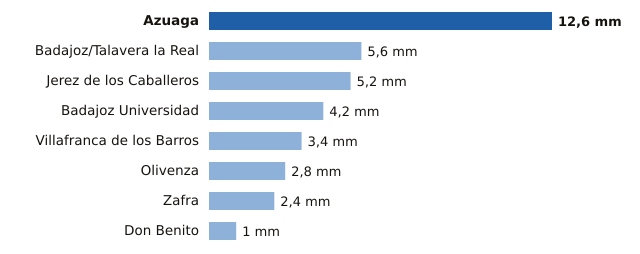

The table this chart was drawn from, first rows:
estacion, provincia, mm
Azuaga, Badajoz, 12.6
Badajoz/Talavera la Real, Badajoz, 5.6
Jerez de los Caballeros, Badajoz, 5.2
Badajoz Universidad, Badajoz, 4.2
Villafranca de los Barros, Badajoz, 3.4
Olivenza, Badajoz, 2.8
Zafra, Badajoz, 2.4
Don Benito, Badajoz, 1.0
